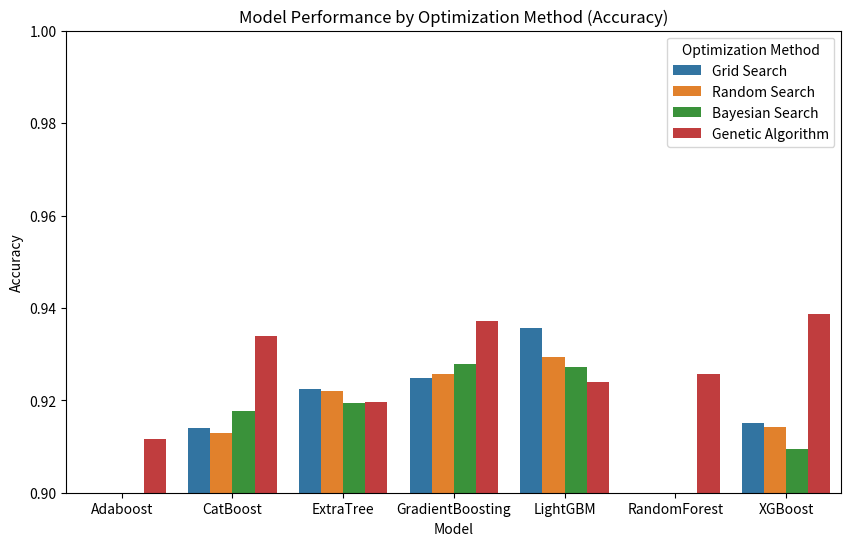
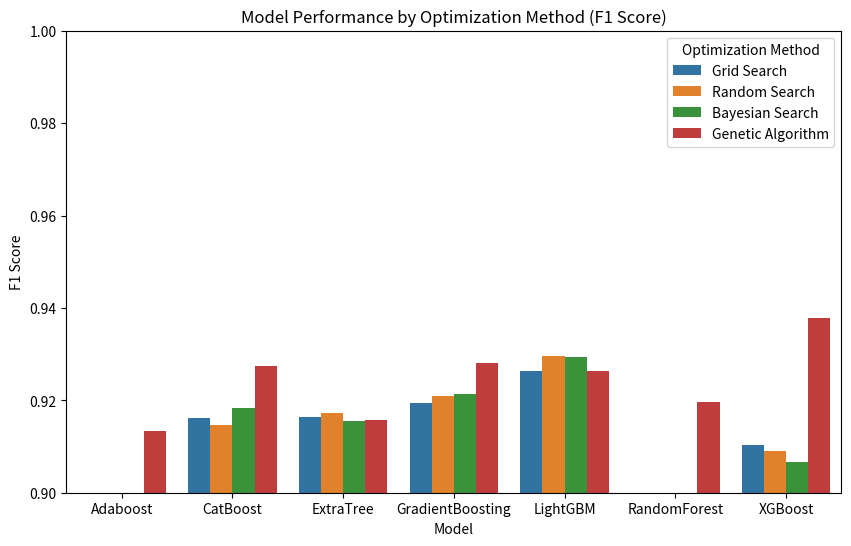

Python code for these plots, in order:
import matplotlib.pyplot as plt
import seaborn as sns
import pandas as pd

# 데이터 예시
data = {
    'Model': ['Adaboost', 'Adaboost', 'Adaboost', 'Adaboost', 
              'CatBoost', 'CatBoost', 'CatBoost', 'CatBoost',
              'ExtraTree', 'ExtraTree', 'ExtraTree', 'ExtraTree', 
              'GradientBoosting', 'GradientBoosting', 'GradientBoosting', 'GradientBoosting',
              'LightGBM', 'LightGBM', 'LightGBM', 'LightGBM', 
              'RandomForest', 'RandomForest', 'RandomForest', 'RandomForest', 
              'XGBoost', 'XGBoost', 'XGBoost', 'XGBoost'],
    'Optimization Method': ['Grid Search', 'Random Search', 'Bayesian Search', 'Genetic Algorithm',
                            'Grid Search', 'Random Search', 'Bayesian Search', 'Genetic Algorithm',
                            'Grid Search', 'Random Search', 'Bayesian Search', 'Genetic Algorithm',
                            'Grid Search', 'Random Search', 'Bayesian Search', 'Genetic Algorithm',
                            'Grid Search', 'Random Search', 'Bayesian Search', 'Genetic Algorithm',
                            'Grid Search', 'Random Search', 'Bayesian Search', 'Genetic Algorithm',
                            'Grid Search', 'Random Search', 'Bayesian Search', 'Genetic Algorithm'],
    'Accuracy': [0.8904, 0.8984, 0.8887, 0.9117, 
                 0.914, 0.9129, 0.9177, 0.9339,
                 0.9225, 0.9221, 0.9194, 0.9196,
                 0.9249, 0.9257, 0.9278, 0.9372,
                 0.9357, 0.9293, 0.9273, 0.9239,
                 0.8908, 0.8931, 0.8858, 0.9256,
                 0.9151, 0.9143, 0.9095, 0.9386],
    'F1 Score': [0.8902, 0.8924, 0.8929, 0.9134, 
                 0.9161, 0.9147, 0.9183, 0.9274,
                 0.9163, 0.9173, 0.9156, 0.9158,
                 0.9194, 0.921, 0.9213, 0.9281,
                 0.9263, 0.9295, 0.9293, 0.9263,
                 0.878, 0.8935, 0.8758, 0.9197,
                 0.9104, 0.9091, 0.9067, 0.9379]
}

df = pd.DataFrame(data)

# Accuracy 그래프
plt.figure(figsize=(10, 6))
sns.barplot(data=df, x='Model', y='Accuracy', hue='Optimization Method')
plt.ylim(0.9, 1.0)  # 세부 범위 강조
plt.title("Model Performance by Optimization Method (Accuracy)")
plt.xlabel("Model")
plt.ylabel("Accuracy")
plt.legend(title="Optimization Method")
plt.show()

# F1 Score 그래프
plt.figure(figsize=(10, 6))
sns.barplot(data=df, x='Model', y='F1 Score', hue='Optimization Method')
plt.ylim(0.9, 1.0)  # 세부 범위 강조
plt.title("Model Performance by Optimization Method (F1 Score)")
plt.xlabel("Model")
plt.ylabel("F1 Score")
plt.legend(title="Optimization Method")
plt.show()
